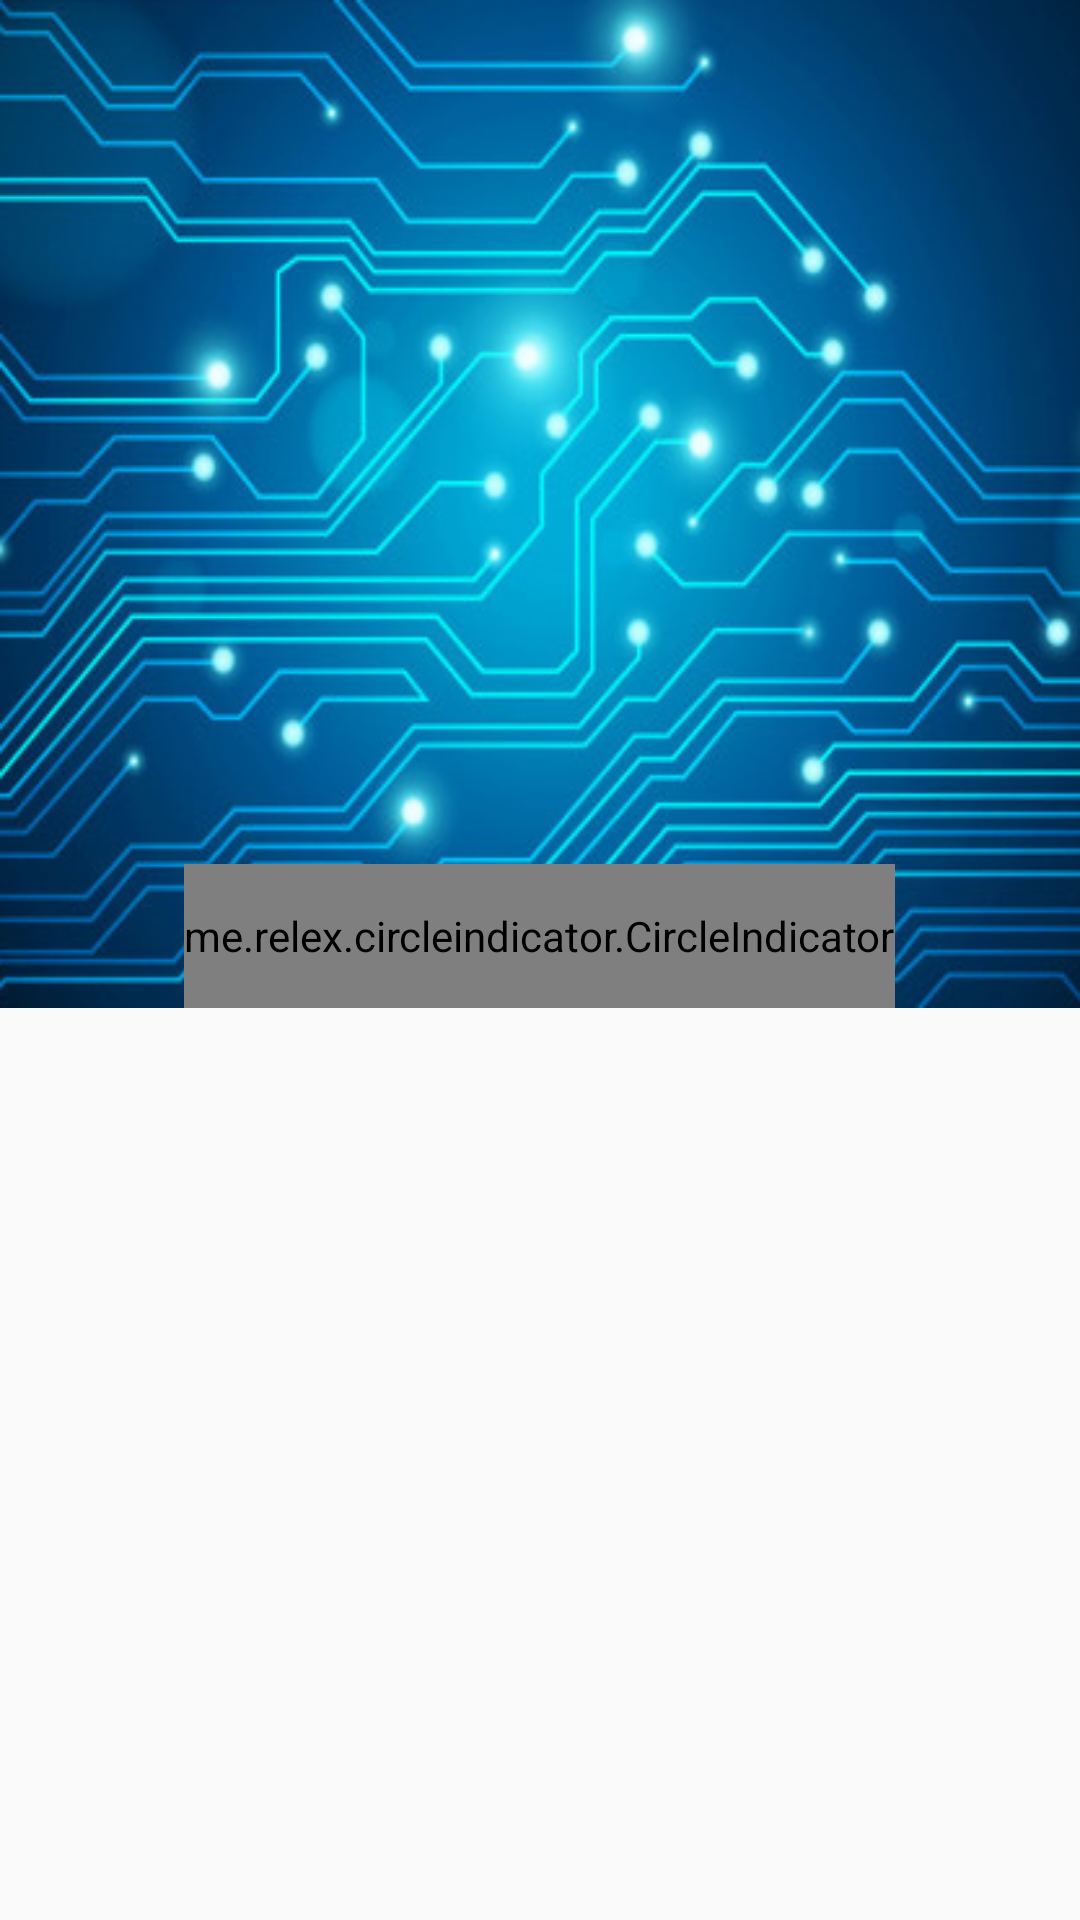

Write the Android layout XML for this screen, with the resource values it uses.
<!-- AndroidManifest.xml: application theme AppTheme -->
<!-- res/layout/fragment_home.xml -->
<androidx.coordinatorlayout.widget.CoordinatorLayout xmlns:android="http://schemas.android.com/apk/res/android"
    xmlns:app="http://schemas.android.com/apk/res-auto"
    xmlns:tools="http://schemas.android.com/tools"
    android:layout_width="match_parent"
    android:layout_height="match_parent"
    android:orientation="vertical"
    tools:context="com.dev.ieee_nsut.fragments.HomeFragment">

    <com.google.android.material.appbar.AppBarLayout
        android:id="@+id/home_app_bar"
        android:layout_width="match_parent"
        android:layout_height="wrap_content"
        android:theme="@style/AppTheme.AppBarOverlay">

        <com.google.android.material.appbar.CollapsingToolbarLayout
            android:id="@+id/home_collapsing_toolbar"
            android:layout_width="match_parent"
            android:layout_height="wrap_content"
            android:background="@drawable/homeback1"
            app:contentScrim="@color/colorPrimary"
            app:layout_scrollFlags="scroll|exitUntilCollapsed">

            <LinearLayout
                android:layout_width="match_parent"
                android:layout_height="wrap_content"
                android:orientation="vertical"
                app:layout_collapseMode="parallax">

                <androidx.viewpager.widget.ViewPager
                    android:id="@+id/home_slider_view_pager"
                    android:layout_width="match_parent"
                    android:layout_height="280dp"
                    android:layout_marginTop="8dp" />

                <me.relex.circleindicator.CircleIndicator
                    android:id="@+id/circle_indicator"
                    android:layout_width="wrap_content"
                    android:layout_height="48dp"
                    android:layout_gravity="center_horizontal" />
            </LinearLayout>

            <androidx.appcompat.widget.Toolbar
                android:id="@+id/home_toolbar"
                android:layout_width="match_parent"
                android:layout_height="?attr/actionBarSize"
                app:layout_collapseMode="pin"
                app:popupTheme="@style/AppTheme.PopupOverlay" />
        </com.google.android.material.appbar.CollapsingToolbarLayout>
    </com.google.android.material.appbar.AppBarLayout>

    <androidx.cardview.widget.CardView
        android:layout_width="match_parent"
        android:layout_height="wrap_content"
        android:layout_marginBottom="4dp"
        android:layout_marginEnd="@dimen/horizontal_margin"
        android:layout_marginStart="@dimen/horizontal_margin"
        android:layout_marginTop="8dp"
        app:layout_behavior="@string/appbar_scrolling_view_behavior">

        <androidx.recyclerview.widget.RecyclerView
            android:id="@+id/item_recycler_view"
            android:layout_width="match_parent"
            android:layout_height="match_parent"
            tools:listitem="@layout/home_recycler_layout" />

    </androidx.cardview.widget.CardView>


</androidx.coordinatorlayout.widget.CoordinatorLayout>


    
<!-- res/layout/home_recycler_layout.xml (included above) -->
<?xml version="1.0" encoding="utf-8"?>
<androidx.constraintlayout.widget.ConstraintLayout xmlns:android="http://schemas.android.com/apk/res/android"
    xmlns:app="http://schemas.android.com/apk/res-auto"
    xmlns:tools="http://schemas.android.com/tools"
    android:id="@+id/item_card_view"
    android:layout_width="match_parent"
    android:layout_height="wrap_content"
    android:foreground="?selectableItemBackground"
    android:orientation="vertical"
    android:paddingTop="16dp"
    android:paddingBottom="16dp">

    <ImageView
        android:id="@+id/item_image_view"
        android:layout_width="50dp"
        android:layout_height="50dp"
        android:layout_gravity="center_horizontal"

        app:layout_constraintBottom_toTopOf="@+id/item_text_view"
        app:layout_constraintEnd_toEndOf="parent"
        app:layout_constraintStart_toStartOf="parent"
        app:layout_constraintTop_toTopOf="parent"
        app:layout_constraintVertical_chainStyle="packed"
        app:srcCompat="@drawable/ic_resources" />

    <TextView
        android:id="@+id/item_text_view"
        android:layout_width="wrap_content"
        android:layout_height="wrap_content"
        android:layout_below="@id/item_image_view"
        android:layout_marginTop="8dp"
        android:layout_marginBottom="8dp"
        android:text="Events"
        android:textColor="?attr/colorPrimary"
        android:textSize="16sp"
        android:textStyle="bold"
        app:layout_constraintBottom_toBottomOf="parent"
        app:layout_constraintEnd_toEndOf="@+id/item_image_view"
        app:layout_constraintStart_toStartOf="@+id/item_image_view"
        app:layout_constraintTop_toBottomOf="@+id/item_image_view" />

    <ImageView
        android:id="@+id/item_bg_image_view"
        android:layout_width="match_parent"
        android:layout_height="100dp"
        android:layout_gravity="center_vertical"
        android:alpha="0.5"
        android:scaleType="fitEnd"
        app:layout_constraintEnd_toEndOf="parent"
        app:layout_constraintStart_toStartOf="parent"
        app:layout_constraintTop_toTopOf="parent" />


</androidx.constraintlayout.widget.ConstraintLayout>
<!-- resources referenced by this layout -->
<resources>
  <color name="colorPrimary">#0657B3</color>
  <dimen name="horizontal_margin">8dp</dimen>
  <!-- drawable homeback1: png bitmap (drawable, 261671 bytes) -->
  <!-- drawable ic_ieee_icon: vector/xml drawable (drawable-v24, 2666 chars, omitted) -->
  <!-- drawable ic_resources: png bitmap (drawable, 35687 bytes) -->
  <style name="AppTheme.AppBarOverlay" parent="ThemeOverlay.AppCompat.Dark.ActionBar" />
  <style name="AppTheme.PopupOverlay" parent="ThemeOverlay.AppCompat.Light" />
  <style name="AppTheme" parent="Theme.AppCompat.Light.NoActionBar">
          
          <item name="colorPrimary">@color/colorPrimary</item>
          <item name="colorPrimaryDark">@color/colorPrimary</item>
          <item name="colorAccent">@color/colorAccent</item>
          
      </style>
  <color name="colorAccent">#C1E304</color>
</resources>
